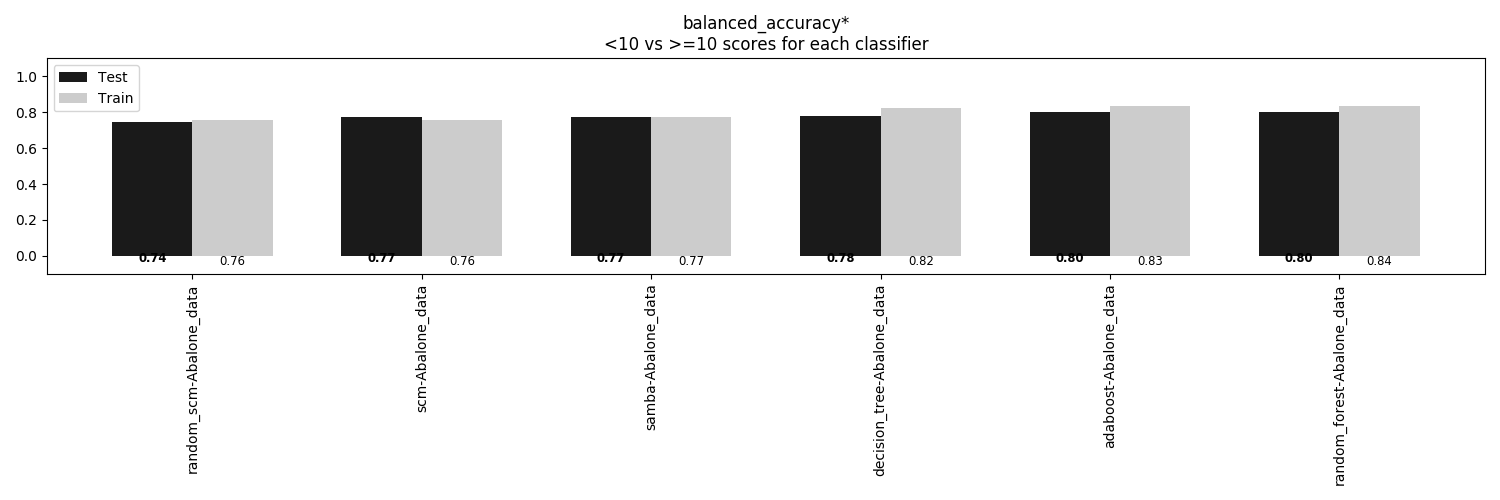

The data file committed next to this chart (first rows):
, random_scm-Abalone_data, scm-Abalone_data, samba-Abalone_data, decision_tree-Abalone_data, adaboost-Abalone_data, random_forest-Abalone_data
Train, 0.7568, 0.7568, 0.7719, 0.8249, 0.8347, 0.8351
Test, 0.7448, 0.774, 0.7743, 0.781, 0.799, 0.8039
